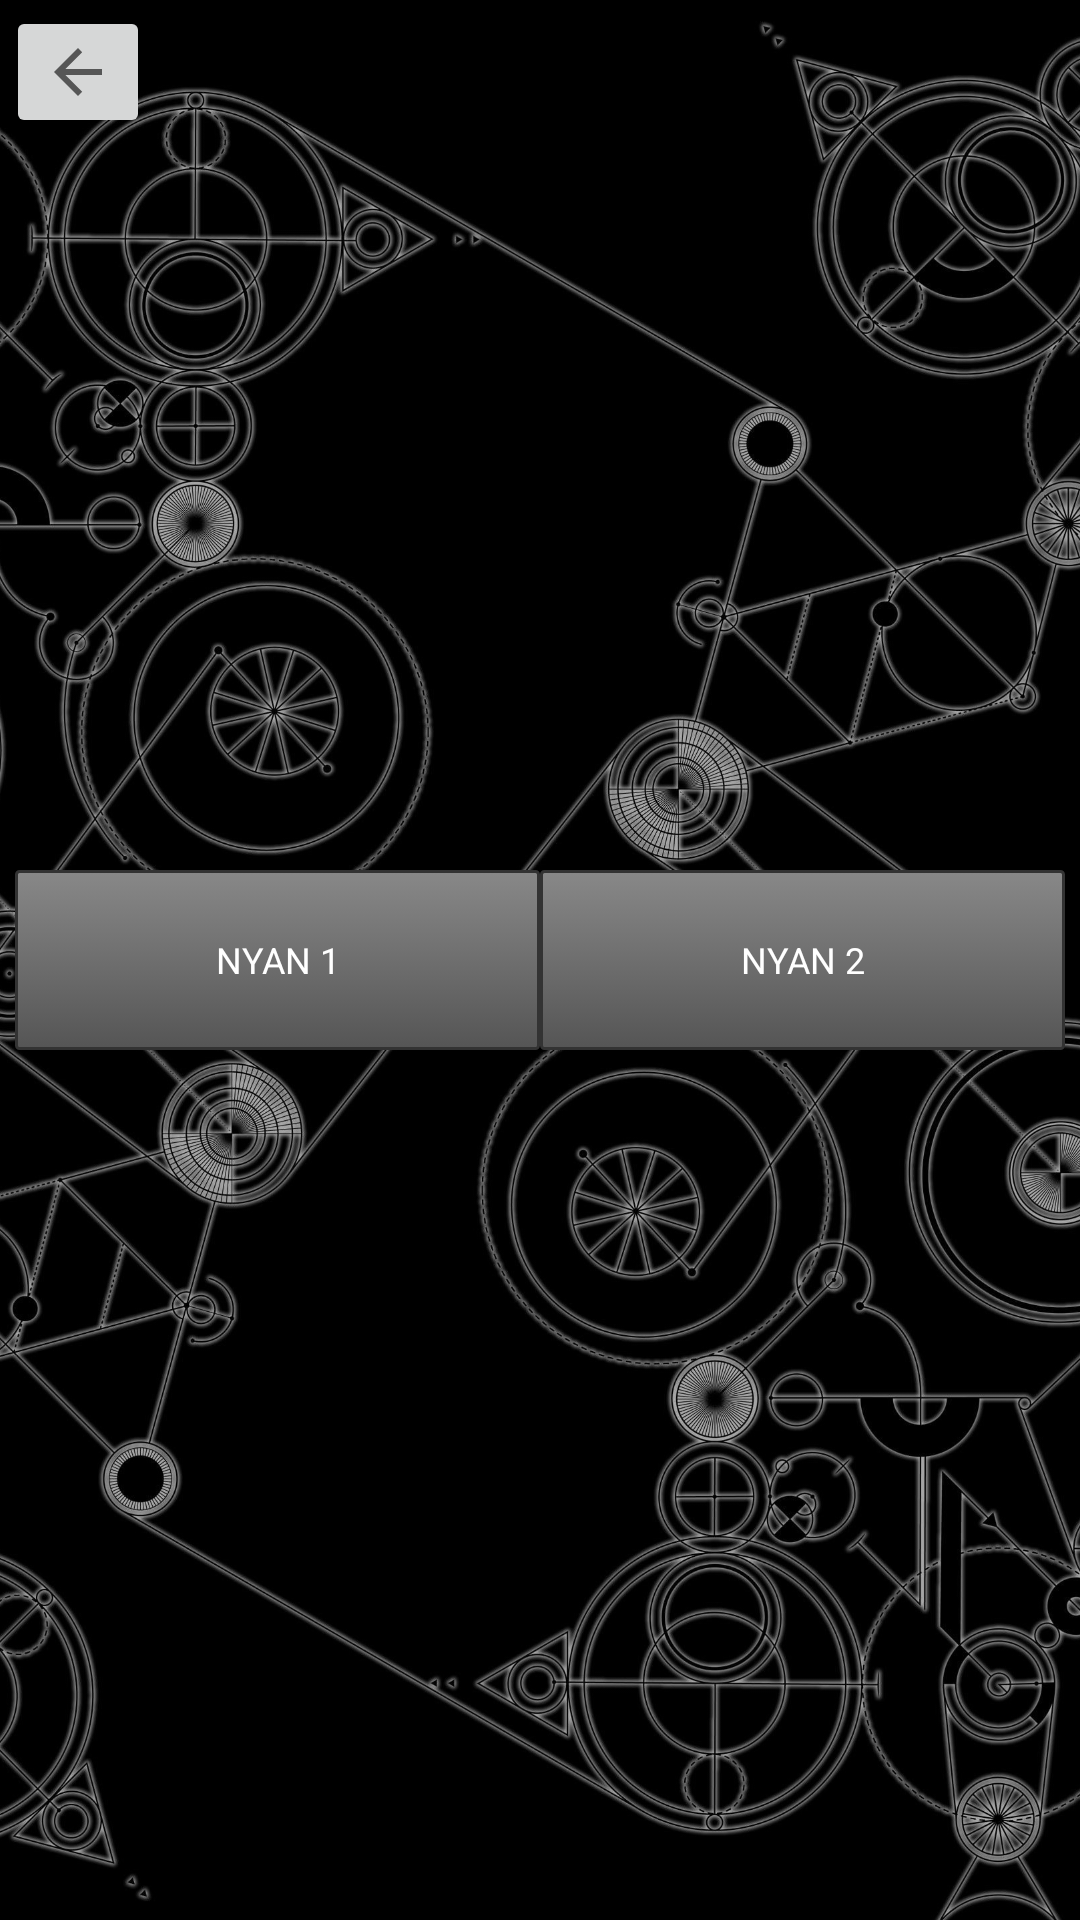

This screen was rendered from an Android layout file. Write that file and the resources it references.
<!-- AndroidManifest.xml: application theme AppTheme -->
<!-- res/layout/activity_faris.xml -->
<?xml version="1.0" encoding="utf-8"?>
<androidx.constraintlayout.widget.ConstraintLayout
        xmlns:android="http://schemas.android.com/apk/res/android"
        xmlns:tools="http://schemas.android.com/tools"
        xmlns:app="http://schemas.android.com/apk/res-auto"
        android:layout_width="match_parent"
        android:layout_height="match_parent"
        tools:context=".FarisActivity">

    <ImageView
            android:layout_width="match_parent"
            android:layout_height="match_parent"
            android:layout_centerVertical="true"
            android:layout_centerHorizontal="true"
            android:id="@+id/view"
            android:src="@drawable/background_5"
            android:scaleType="centerCrop" app:layout_constraintTop_toTopOf="parent"/>

    <ImageButton
            android:layout_width="wrap_content"
            android:layout_height="wrap_content" app:srcCompat="?attr/homeAsUpIndicator" android:id="@+id/imageButton"
            app:layout_constraintStart_toStartOf="parent" app:layout_constraintTop_toTopOf="parent"
            android:layout_margin="2dp"
            android:onClick="back"/>

    <TableLayout
            android:layout_width="match_parent"
            android:layout_height="wrap_content"
            android:layout_marginHorizontal="5dp"
            android:stretchColumns="*"
            app:layout_constraintBottom_toBottomOf="parent"
            app:layout_constraintTop_toTopOf="parent" app:layout_constraintStart_toStartOf="parent"
            app:layout_constraintEnd_toEndOf="parent">

        <TableRow android:layout_width="match_parent" android:layout_height="match_parent">
            <Button
                    android:text="@string/nyan1"
                    android:layout_width="wrap_content"
                    android:layout_height="wrap_content" android:id="@+id/bNyan1"
                    android:onClick="playSound"/>
            <Button
                    android:text="@string/nyan2"
                    android:layout_width="wrap_content"
                    android:layout_height="wrap_content" android:id="@+id/bNyan2"
                    android:onClick="playSound"/>
        </TableRow>

    </TableLayout>

</androidx.constraintlayout.widget.ConstraintLayout>
<!-- resources referenced by this layout -->
<resources>
  <!-- drawable background_5: jpg bitmap (drawable-v24, 1001635 bytes) -->
  <string name="nyan1">nyan 1</string>
  <string name="nyan2">nyan 2</string>
  <style name="AppTheme" parent="Theme.AppCompat.Light.NoActionBar">
          
          <item name="colorPrimary">@color/colorPrimary</item>
          <item name="colorPrimaryDark">@color/colorPrimaryDark</item>
          <item name="colorAccent">@color/colorAccent</item>
          <item name="fontFamily">@font/garamond_bold</item>
          <item name="buttonStyle">@style/ButtonStyle</item>
          <item name="android:windowAnimationStyle">@style/CustomActivityAnimation</item>
      </style>
  <color name="colorPrimary">#888888</color>
  <color name="colorPrimaryDark">#333333</color>
  <color name="colorAccent">#FFFFFF</color>
  <style name="ButtonStyle" parent="Widget.AppCompat.Button">
          <item name="android:background">@drawable/custom_button_1</item>
          <item name="android:textColor">#FFFFFF</item>
          <item name="android:height">60dp</item>
          <item name="android:textSize">12sp</item>
      </style>
  <style name="CustomActivityAnimation" parent="@android:style/Animation.Activity">
          <item name="android:activityOpenEnterAnimation">@anim/fade_in</item>
          <item name="android:activityOpenExitAnimation">@anim/nothing</item>
          <item name="android:activityCloseEnterAnimation">@anim/nothing</item>
          <item name="android:activityCloseExitAnimation">@anim/fade_out</item>
      </style>
  <!-- drawable custom_button_1 (drawable-v24) -->
  <?xml version="1.0" encoding="utf-8"?>
  <selector xmlns:android="http://schemas.android.com/apk/res/android">
      <item android:state_pressed="true">
          <shape android:shape="rectangle">
              <corners android:radius="1dp"/>
              <stroke android:width="1dp" android:color="@color/colorPrimaryDark" />
              <gradient android:angle="-90" android:startColor="#555555" android:endColor="@color/colorPrimaryDark"/>
          </shape>
      </item>
  
  
  
  
  
  
  
      <item >
          <shape android:shape="rectangle">
              <corners android:radius="1dp" />
              <stroke android:width="1dp" android:color="@color/colorPrimaryDark"/>
              <gradient android:angle="-90" android:startColor="@color/colorPrimary" android:endColor="#555555"/>
          </shape>
      </item>
  </selector>
</resources>
